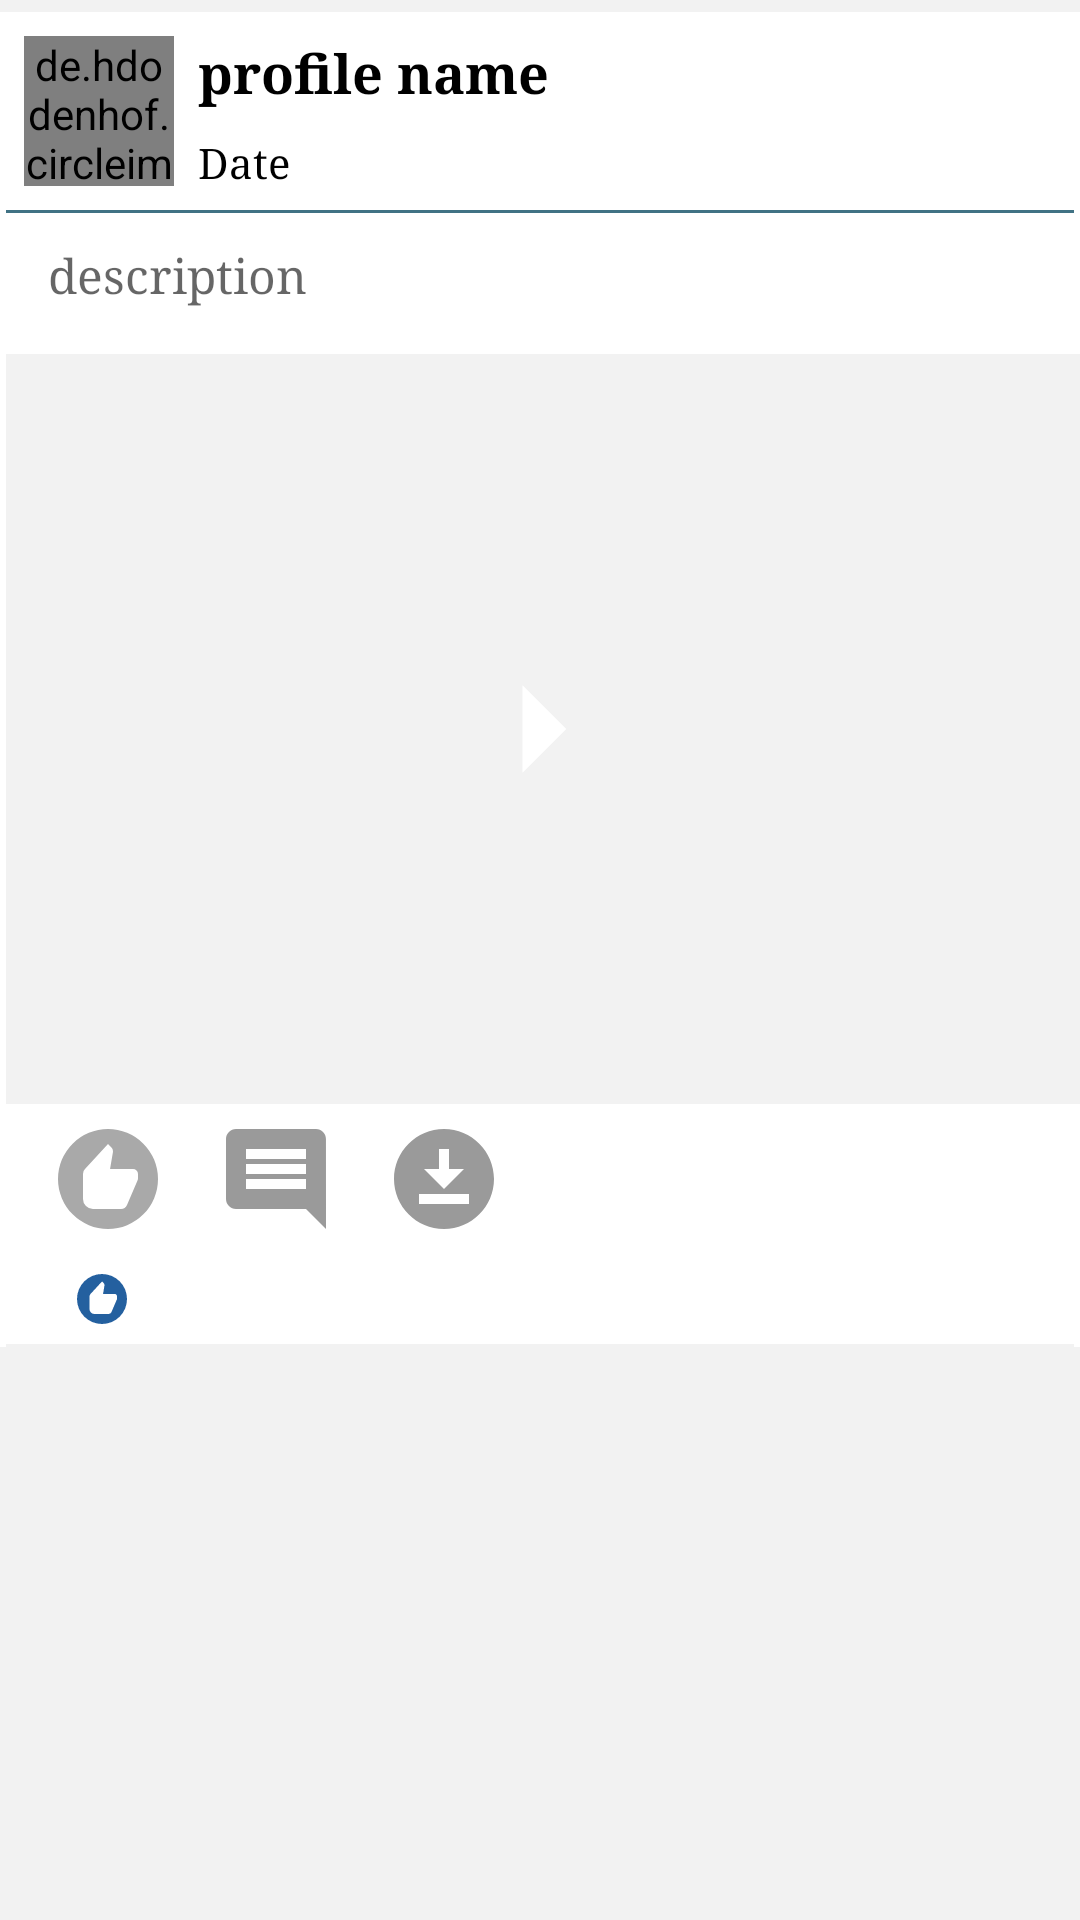

Android layout source for this screen:
<!-- AndroidManifest.xml: application theme Theme.EnglishSpeakingLessons -->
<!-- res/layout/lesson_post_layout.xml -->
<?xml version="1.0" encoding="utf-8"?>
<LinearLayout xmlns:android="http://schemas.android.com/apk/res/android"
    xmlns:app="http://schemas.android.com/apk/res-auto"
    xmlns:tools="http://schemas.android.com/tools"
    android:layout_width="match_parent"
    android:layout_height="wrap_content"
    android:layout_marginTop="8dp"
    android:background="@color/grey"
    android:orientation="vertical">

    <LinearLayout
        android:id="@+id/lessonPostLayout"
        android:layout_width="match_parent"
        android:layout_height="wrap_content"
        android:orientation="vertical"
        android:layout_marginTop="4sp"
        android:background="@color/white">


        <LinearLayout
            android:layout_width="match_parent"
            android:layout_height="wrap_content"
            android:orientation="horizontal">

            <de.hdodenhof.circleimageview.CircleImageView
                android:id="@+id/circleProfilePic"
                android:layout_width="50dp"
                android:layout_height="50dp"
                android:layout_margin="8dp"/>

            <LinearLayout
                android:layout_width="280dp"
                android:layout_height="match_parent"
                android:orientation="vertical">

                <TextView
                    android:id="@+id/posterProfileNameTextView"
                    android:layout_width="wrap_content"
                    android:layout_height="wrap_content"
                    android:hint="profile name"
                    android:fontFamily="serif"
                    android:textColorHint="@color/black"
                    android:textColor="@color/black"
                    android:layout_marginTop="8dp"
                    android:layout_marginBottom="8dp"
                    android:textSize="18sp"
                    android:textStyle="bold"/>

                <TextView
                    android:id="@+id/postTitleDate"
                    android:layout_width="wrap_content"
                    android:layout_height="wrap_content"
                    android:hint="Date"
                    android:fontFamily="serif"
                    android:textColorHint="@color/black"
                    android:textColor="@color/black"/>

            </LinearLayout>

            <ImageButton
                android:id="@+id/postMoreBtn"
                android:layout_width="match_parent"
                android:layout_height="match_parent"
                android:background="@color/white"
                android:src="@drawable/ic_more_24"
                tools:ignore="SpeakableTextPresentCheck" />

        </LinearLayout>


        <ImageView
            android:layout_width="match_parent"
            android:layout_height="1dp"
            android:padding="2dp"
            android:src="@color/primary_btn_background"
            />




        <LinearLayout
            android:layout_width="match_parent"
            android:layout_height="wrap_content">

            <TextView
                android:id="@+id/postDescription"
                android:layout_width="match_parent"
                android:layout_height="wrap_content"
                android:hint="description"
                android:textSize="16sp"
                android:textColor="@color/black"
                android:fontFamily="serif"
                android:layout_marginStart="16dp"
                android:layout_marginBottom="16sp"
                android:layout_marginTop="10sp"/>


        </LinearLayout>


        <androidx.constraintlayout.widget.ConstraintLayout
            android:layout_width="match_parent"
            android:layout_height="wrap_content"
            android:orientation="horizontal">

            <ImageView
                android:id="@+id/addVideoActivityVideoView"
                android:layout_width="match_parent"
                android:layout_height="250dp"
                android:layout_marginStart="2dp"
                android:background="@color/grey"
                app:layout_constraintBottom_toBottomOf="parent"
                app:layout_constraintEnd_toEndOf="parent"
                app:layout_constraintStart_toStartOf="parent"
                app:layout_constraintTop_toTopOf="parent" />

            <ImageButton
                android:id="@+id/addVideoActivityPlayBtn"
                android:layout_width="70dp"
                android:layout_height="70dp"
                android:layout_gravity="center"
                android:background="@drawable/ic_play_arrow_24"
                android:backgroundTint="@color/white"
                app:layout_constraintBottom_toBottomOf="parent"
                app:layout_constraintEnd_toEndOf="parent"
                app:layout_constraintStart_toStartOf="parent"
                app:layout_constraintTop_toTopOf="parent"
                tools:ignore="SpeakableTextPresentCheck" />


        </androidx.constraintlayout.widget.ConstraintLayout>

        <LinearLayout
            android:layout_width="match_parent"
            android:layout_height="wrap_content"
            android:orientation="vertical">


            <LinearLayout
                android:layout_width="match_parent"
                android:layout_height="50dp"
                android:orientation="horizontal">


                <ImageView
                    android:id="@+id/postLikeBlackBtn"
                    android:layout_width="40dp"
                    android:layout_height="40dp"
                    android:layout_marginStart="16dp"
                    android:background="@color/white"
                    android:layout_gravity="center"
                    android:src="@drawable/ic_recommend_24"
                    android:visibility="visible"/>



                <ImageView
                    android:id="@+id/postLikeBlueBtn"
                    android:layout_width="40dp"
                    android:layout_height="40dp"
                    android:layout_marginStart="16dp"
                    android:background="@color/white"
                    android:layout_gravity="center"
                    android:src="@drawable/ic_blue_recommend_24"
                    android:visibility="gone"/>


                <ImageView
                    android:id="@+id/postCommentBtn"
                    android:layout_width="40dp"
                    android:layout_height="40dp"
                    android:layout_marginStart="16dp"
                    android:background="@color/white"
                    android:layout_gravity="center"
                    android:src="@drawable/ic_baseline_comment_24"
                    android:visibility="visible"/>



                <ImageView
                    android:id="@+id/postDownloadBtn"
                    android:layout_width="40dp"
                    android:layout_height="40dp"
                    android:background="@color/white"
                    android:layout_gravity="center"
                    android:layout_marginStart="16dp"
                    android:src="@drawable/ic_download_24" />


                <TextView
                    android:id="@+id/commentTextview"
                    android:layout_width="match_parent"
                    android:layout_height="match_parent"
                    android:textColor="@color/darker_grey"
                    android:textStyle="bold"
                    android:fontFamily="serif"
                    android:textSize="16dp"
                    android:gravity="center_vertical|right"
                    android:layout_marginRight="16dp"/>


            </LinearLayout>




            <LinearLayout
                android:layout_width="match_parent"
                android:layout_height="30dp"
                android:orientation="horizontal">


                <TextView
                    android:id="@+id/likeCount"
                    android:layout_width="wrap_content"
                    android:layout_height="wrap_content"
                    android:layout_gravity="center"
                    android:gravity="center"
                    android:layout_marginStart="16sp"
                    android:fontFamily="serif"
                    android:textColor="#696969" />


                <ImageView
                    android:id="@+id/smallLikeLogo"
                    android:layout_width="20dp"
                    android:layout_height="20dp"
                    android:layout_marginStart="8dp"
                    android:layout_gravity="center"
                    android:background="@color/white"
                    android:src="@drawable/ic__recommend_small_24"
                    android:visibility="visible"/>



                <TextView
                    android:id="@+id/commentCount"
                    android:layout_width="wrap_content"
                    android:layout_height="match_parent"
                    android:layout_gravity="center"
                    android:layout_marginStart="150dp"/>


            </LinearLayout>



            <ImageView
                android:layout_width="match_parent"
                android:layout_height="1dp"
                android:padding="2dp"
                android:src="@color/grey"/>







        </LinearLayout>











    </LinearLayout>

</LinearLayout>
<!-- resources referenced by this layout -->
<resources>
  <color name="black">#FF000000</color>
  <color name="darker_grey">#616161</color>
  <color name="grey">#F2F2F2</color>
  <color name="primary_btn_background">#407284</color>
  <color name="white">#FFFFFF</color>
  <!-- drawable ic__recommend_small_24 (drawable) -->
  <vector android:height="24dp" android:tint="#24609F"
      android:viewportHeight="24" android:viewportWidth="24"
      android:width="24dp" xmlns:android="http://schemas.android.com/apk/res/android">
      <path android:fillColor="@android:color/white" android:pathData="M12,2a10,10 0,1 0,10 10A10,10 0,0 0,12 2zM18,11.8a0.9,0.9 0,0 1,-0.1 0.5l-2.1,4.9a1.34,1.34 0,0 1,-1.3 0.8L9,18a2,2 0,0 1,-2 -2v-5a1.28,1.28 0,0 1,0.4 -1L12,5l0.69,0.69a1.08,1.08 0,0 1,0.3 0.7v0.2L12.41,10L17,10a1,1 0,0 1,1 1z"/>
  </vector>
  <!-- drawable ic_baseline_comment_24 (drawable) -->
  <vector android:autoMirrored="true" android:height="24dp"
      android:tint="#9A9A9A" android:viewportHeight="24"
      android:viewportWidth="24" android:width="24dp" xmlns:android="http://schemas.android.com/apk/res/android">
      <path android:fillColor="@android:color/black" android:pathData="M21.99,4c0,-1.1 -0.89,-2 -1.99,-2L4,2c-1.1,0 -2,0.9 -2,2v12c0,1.1 0.9,2 2,2h14l4,4 -0.01,-18zM18,14L6,14v-2h12v2zM18,11L6,11L6,9h12v2zM18,8L6,8L6,6h12v2z"/>
  </vector>
  <!-- drawable ic_blue_recommend_24 (drawable) -->
  <vector android:height="24dp" android:tint="#1E4E7A"
      android:viewportHeight="24" android:viewportWidth="24"
      android:width="24dp" xmlns:android="http://schemas.android.com/apk/res/android">
      <path android:fillColor="@android:color/black" android:pathData="M12,2a10,10 0,1 0,10 10A10,10 0,0 0,12 2zM18,11.8a0.9,0.9 0,0 1,-0.1 0.5l-2.1,4.9a1.34,1.34 0,0 1,-1.3 0.8L9,18a2,2 0,0 1,-2 -2v-5a1.28,1.28 0,0 1,0.4 -1L12,5l0.69,0.69a1.08,1.08 0,0 1,0.3 0.7v0.2L12.41,10L17,10a1,1 0,0 1,1 1z"/>
  </vector>
  <!-- drawable ic_download_24 (drawable) -->
  <vector xmlns:android="http://schemas.android.com/apk/res/android"
      android:width="24dp"
      android:height="24dp"
      android:viewportWidth="24"
      android:viewportHeight="24"
      android:tint="#9A9A9A">
    <path
        android:fillColor="@android:color/black"
        android:pathData="M12,2C6.49,2 2,6.49 2,12s4.49,10 10,10s10,-4.49 10,-10S17.51,2 12,2zM11,10V6h2v4h3l-4,4l-4,-4H11zM17,17H7v-2h10V17z"/>
  </vector>
  <!-- drawable ic_play_arrow_24 (drawable) -->
  <vector xmlns:android="http://schemas.android.com/apk/res/android"
      android:width="24dp"
      android:height="24dp"
      android:viewportWidth="24"
      android:viewportHeight="24"
      android:tint="@color/white"
      android:autoMirrored="true">
    <path
        android:fillColor="@android:color/white"
        android:pathData="M10,17l5,-5 -5,-5v10z"/>
  </vector>
  <!-- drawable ic_recommend_24 (drawable) -->
  <vector android:height="24dp" android:tint="#A9A9A9"
      android:viewportHeight="24" android:viewportWidth="24"
      android:width="24dp" xmlns:android="http://schemas.android.com/apk/res/android">
      <path android:fillColor="@android:color/white" android:pathData="M12,2a10,10 0,1 0,10 10A10,10 0,0 0,12 2zM18,11.8a0.9,0.9 0,0 1,-0.1 0.5l-2.1,4.9a1.34,1.34 0,0 1,-1.3 0.8L9,18a2,2 0,0 1,-2 -2v-5a1.28,1.28 0,0 1,0.4 -1L12,5l0.69,0.69a1.08,1.08 0,0 1,0.3 0.7v0.2L12.41,10L17,10a1,1 0,0 1,1 1z"/>
  </vector>
  <style name="Theme.EnglishSpeakingLessons" parent="Theme.MaterialComponents.DayNight.NoActionBar">
          
          <item name="colorPrimary">@color/primary_btn_background</item>
  
          <item name="colorOnPrimary">@color/primary_btn_background</item>
          
          <item name="colorSecondary">@color/teal_200</item>
          <item name="colorSecondaryVariant">@color/teal_700</item>
          <item name="colorOnSecondary">@color/black</item>
          
          <item name="android:statusBarColor" tools:targetApi="l">?attr/colorPrimaryVariant</item>
          
      </style>
  <color name="teal_200">#FF03DAC5</color>
  <color name="teal_700">#FF018786</color>
</resources>
